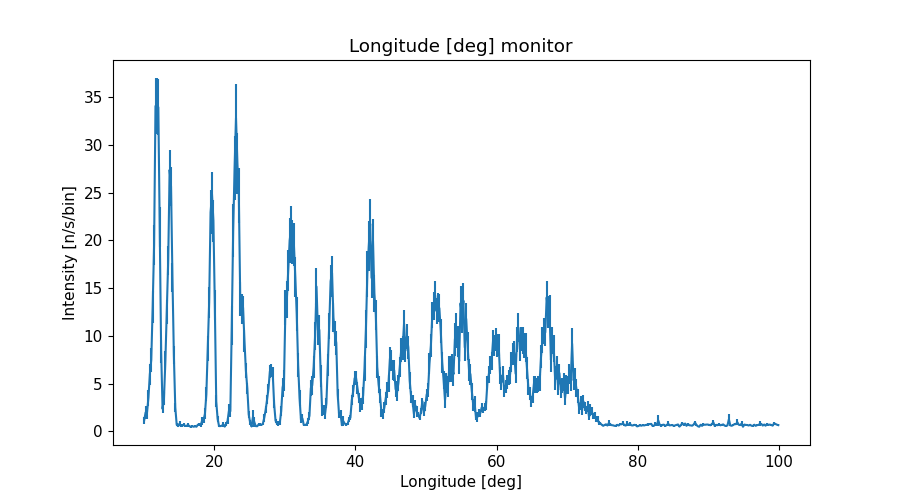

The data file committed next to this chart (first rows):
x_axis, Intensity, Error
1.009999999999999964e+01, 1.188092719999999991e+00, 3.695684411999999863e-01
1.030000000000000071e+01, 1.995456329999999889e+00, 6.549501143000000525e-01
1.050000000000000000e+01, 1.995630537999999898e+00, 6.386475082000000469e-01
1.069999999999999929e+01, 3.545184582000000084e+00, 8.428318173000000080e-01
1.090000000000000036e+01, 6.000442293999999954e+00, 1.098739327999999960e+00
1.109999999999999964e+01, 7.483455630999999997e+00, 1.291849323000000105e+00
1.130000000000000071e+01, 1.304986088000000066e+01, 1.672007602000000093e+00
1.150000000000000000e+01, 1.953216998999999987e+01, 2.098041879000000165e+00
1.169999999999999929e+01, 3.405463208999999836e+01, 2.920148850999999990e+00
1.190000000000000036e+01, 3.408353501999999935e+01, 2.955097942000000089e+00
1.209999999999999964e+01, 3.392686496999999690e+01, 2.903844841000000176e+00
1.230000000000000071e+01, 2.136821253000000098e+01, 2.082724588000000043e+00
1.250000000000000000e+01, 8.351777355999999486e+00, 1.186046063999999900e+00
1.269999999999999929e+01, 2.369404564999999963e+00, 4.732464713999999795e-01
1.290000000000000036e+01, 3.448810307000000019e+00, 6.468122818000000551e-01
1.309999999999999964e+01, 7.443002437999999721e+00, 1.003054523000000087e+00
1.330000000000000071e+01, 1.248352052000000079e+01, 1.285639052000000060e+00
1.350000000000000000e+01, 1.791158293999999884e+01, 1.504204311999999932e+00
1.369999999999999929e+01, 2.737268728999999823e+01, 2.049440414999999849e+00
1.390000000000000036e+01, 2.561377347999999898e+01, 2.015540199999999782e+00
1.409999999999999964e+01, 1.610823010000000011e+01, 1.509244849000000110e+00
1.430000000000000071e+01, 7.999362560999999872e+00, 9.256449069000000085e-01
1.450000000000000000e+01, 2.524453716000000014e+00, 4.906797244000000169e-01
1.469999999999999929e+01, 7.295739518999999618e-01, 1.981026398000000077e-01
1.490000000000000036e+01, 5.653177601000000108e-01, 6.377081369999999805e-02
1.509999999999999964e+01, 8.254411496000000348e-01, 2.389290806999999905e-01
1.530000000000000071e+01, 5.696027876999999462e-01, 1.331275789999999959e-01
1.550000000000000000e+01, 6.346064919999999665e-01, 1.524735432000000057e-01
1.569999999999999929e+01, 6.886541658000000510e-01, 1.495600263999999902e-01
1.590000000000000036e+01, 5.941882922000000233e-01, 1.187504892999999978e-01
1.610000000000000142e+01, 5.895015828999999874e-01, 1.280416477999999914e-01
1.630000000000000071e+01, 6.943573892000000081e-01, 2.198987608999999899e-01
1.650000000000000000e+01, 5.672677676999999807e-01, 6.776064292000000266e-02
1.669999999999999929e+01, 4.768711856999999776e-01, 5.929271069000000005e-02
1.689999999999999858e+01, 5.599395962000000004e-01, 1.255752596999999970e-01
1.710000000000000142e+01, 4.953048957000000252e-01, 5.951992611999999683e-02
1.730000000000000071e+01, 5.446955378000000181e-01, 1.117911510000000053e-01
1.750000000000000000e+01, 4.992591464999999729e-01, 5.785311089999999740e-02
1.769999999999999929e+01, 7.066981109000000094e-01, 7.460158115999999950e-02
1.789999999999999858e+01, 7.442134863999999572e-01, 1.763996371999999868e-01
1.810000000000000142e+01, 6.457391220999999515e-01, 1.601048988999999867e-01
1.830000000000000071e+01, 1.133492930999999926e+00, 4.213586140999999730e-01
1.850000000000000000e+01, 1.200454342000000008e+00, 2.869291586000000116e-01
1.869999999999999929e+01, 1.834719541999999981e+00, 5.714233147999999707e-01
1.889999999999999858e+01, 3.888474464000000186e+00, 7.410751493999999662e-01
1.910000000000000142e+01, 8.671808873999999889e+00, 1.289238566999999946e+00
1.930000000000000071e+01, 1.352103593000000004e+01, 1.615576048999999959e+00
1.950000000000000000e+01, 2.293206567000000007e+01, 2.283571482999999791e+00
1.969999999999999929e+01, 2.482633081999999902e+01, 2.333145255999999890e+00
1.989999999999999858e+01, 2.205790521999999854e+01, 2.204283375000000156e+00
2.010000000000000142e+01, 1.324443029999999943e+01, 1.603182003999999994e+00
2.030000000000000071e+01, 3.154821623000000130e+00, 6.121942940000000277e-01
2.050000000000000000e+01, 1.309251123999999988e+00, 3.579139744000000012e-01
2.069999999999999929e+01, 5.637656009999999496e-01, 6.491992537000000618e-02
2.089999999999999858e+01, 5.665218506000000431e-01, 8.380266103000000300e-02
2.110000000000000142e+01, 6.071807675000000515e-01, 6.710116656999999540e-02
2.130000000000000071e+01, 7.425981047999999918e-01, 2.980052496999999745e-01
2.150000000000000000e+01, 5.099039727999999938e-01, 7.573016269000000522e-02
2.169999999999999929e+01, 7.869264518999999902e-01, 2.325108408999999876e-01
2.189999999999999858e+01, 1.078363181000000059e+00, 3.187837103999999755e-01
... 390 more rows
